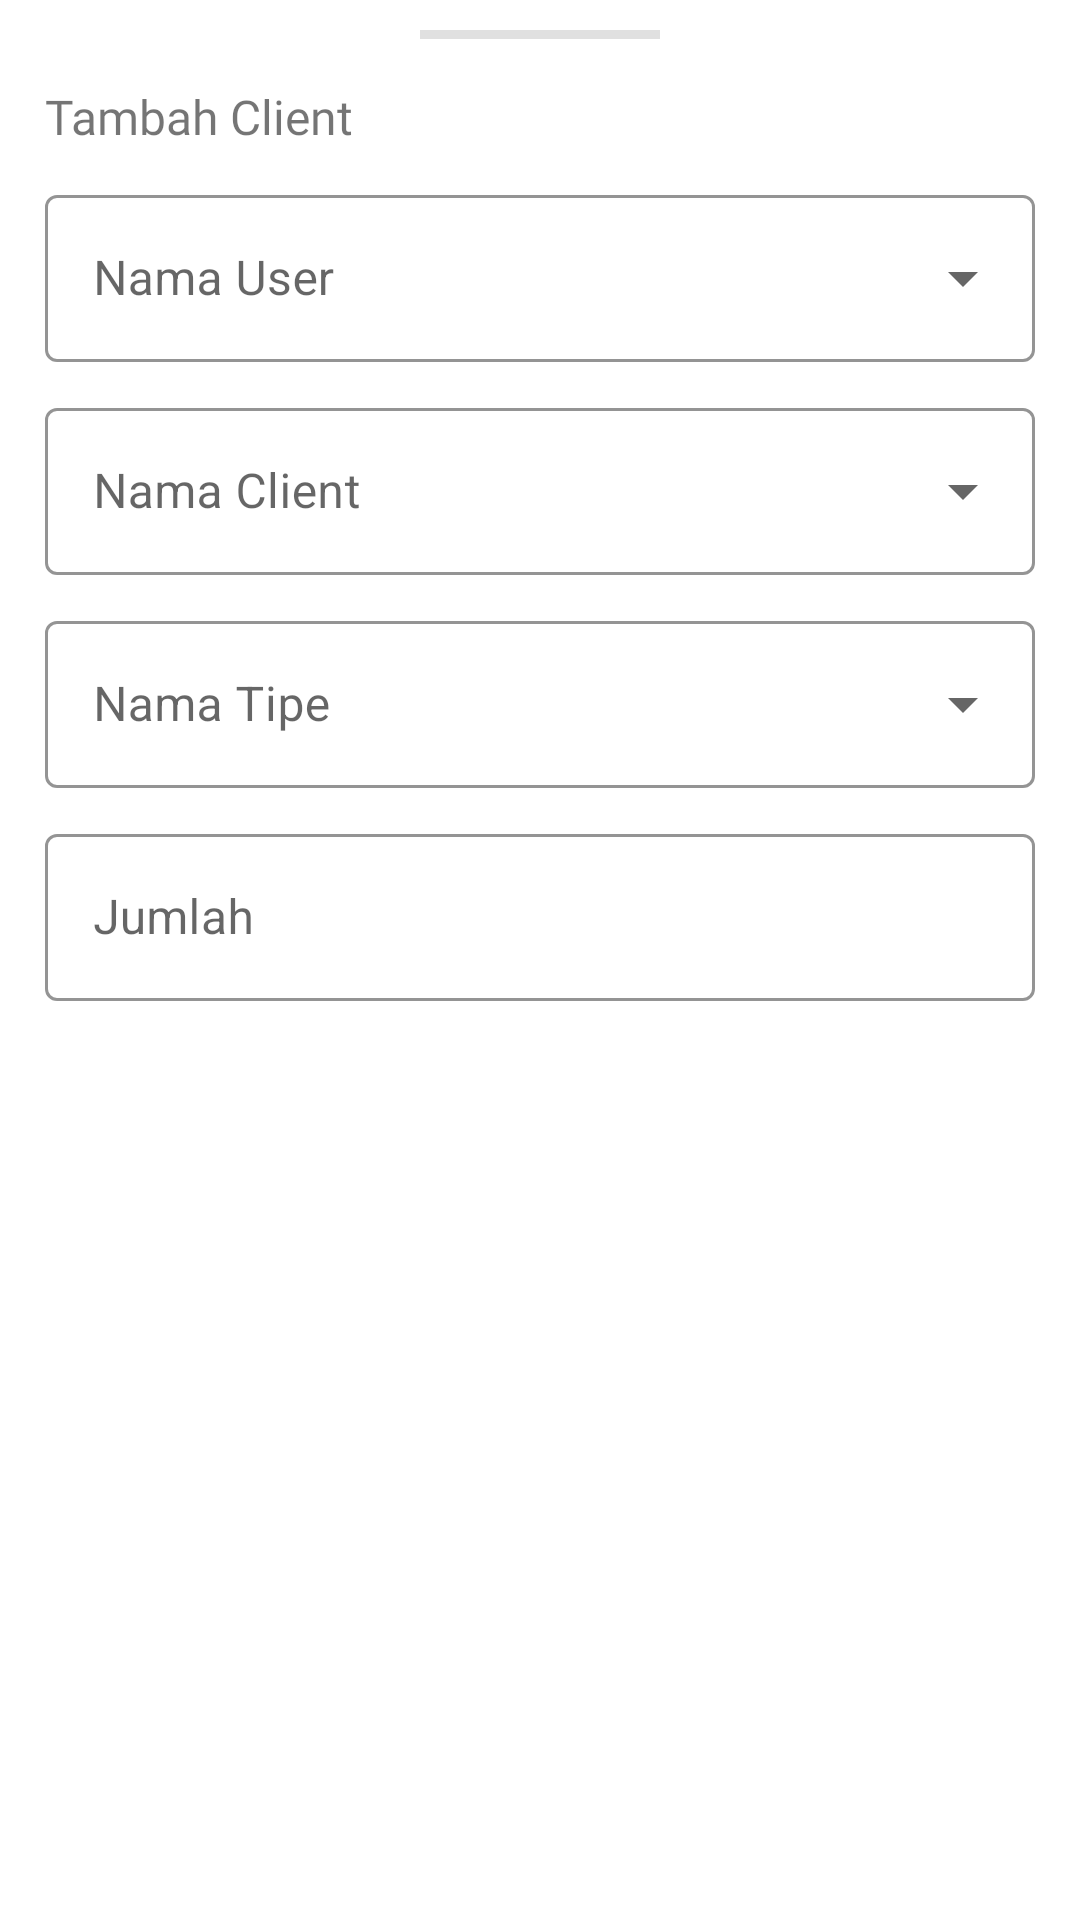

Layout XML and referenced resources for this Android screen:
<!-- AndroidManifest.xml: application theme Theme.KonveksiMasWardi -->
<!-- res/layout/fragment_main_bottom.xml -->
<?xml version="1.0" encoding="utf-8"?>
<androidx.constraintlayout.widget.ConstraintLayout xmlns:android="http://schemas.android.com/apk/res/android"
    xmlns:app="http://schemas.android.com/apk/res-auto"
    xmlns:tools="http://schemas.android.com/tools"
    android:layout_width="match_parent"
    android:layout_height="match_parent"
    android:paddingBottom="10dp"
    tools:context=".ui.">

    <View
        android:id="@+id/view1"
        android:layout_width="80dp"
        android:layout_height="3dp"
        android:layout_margin="10dp"
        android:background="@color/gray2"
        app:layout_constraintEnd_toEndOf="parent"
        app:layout_constraintStart_toStartOf="parent"
        app:layout_constraintTop_toTopOf="parent" />

    <LinearLayout
        android:layout_width="match_parent"
        android:layout_height="wrap_content"
        android:layout_margin="15dp"
        android:orientation="vertical"
        app:layout_constraintTop_toBottomOf="@+id/view1">

        <TextView
            android:id="@+id/tvTitle"
            android:layout_width="wrap_content"
            android:layout_height="wrap_content"
            android:fontFamily="@font/semibold"
            android:text="@string/title_tambah_client"
            android:textSize="16sp" />

        <com.google.android.material.textfield.TextInputLayout
            android:id="@+id/menuUser"
            style="@style/Widget.MaterialComponents.TextInputLayout.OutlinedBox.ExposedDropdownMenu"
            android:layout_width="match_parent"
            android:layout_height="wrap_content"
            android:layout_marginTop="10dp"
            app:hintTextColor="@color/colorPrimary"
            app:boxStrokeColor="@color/colorPrimary"
            android:hint="@string/title_nama_user">

            <AutoCompleteTextView
                android:id="@+id/ddUser"
                android:layout_width="match_parent"
                android:layout_height="wrap_content"
                android:inputType="none"
                />

        </com.google.android.material.textfield.TextInputLayout>

        <com.google.android.material.textfield.TextInputLayout
            android:id="@+id/menuClient"
            style="@style/Widget.MaterialComponents.TextInputLayout.OutlinedBox.ExposedDropdownMenu"
            android:layout_width="match_parent"
            android:layout_height="wrap_content"
            android:layout_marginTop="10dp"
            app:hintTextColor="@color/colorPrimary"
            app:boxStrokeColor="@color/colorPrimary"
            android:hint="@string/title_nama_client">

            <AutoCompleteTextView
                android:id="@+id/ddClient"
                android:layout_width="match_parent"
                android:layout_height="wrap_content"
                android:inputType="none"
                />

        </com.google.android.material.textfield.TextInputLayout>

        <com.google.android.material.textfield.TextInputLayout
            android:id="@+id/menuType"
            style="@style/Widget.MaterialComponents.TextInputLayout.OutlinedBox.ExposedDropdownMenu"
            android:layout_width="match_parent"
            android:layout_height="wrap_content"
            app:hintTextColor="@color/colorPrimary"
            android:layout_marginTop="10dp"
            app:boxStrokeColor="@color/colorPrimary"
            android:hint="@string/title_nama_tipe">

            <AutoCompleteTextView
                android:id="@+id/ddType"
                android:layout_width="match_parent"
                android:layout_height="wrap_content"
                android:inputType="none"
                />

        </com.google.android.material.textfield.TextInputLayout>

        <com.google.android.material.textfield.TextInputLayout
            style="@style/Widget.MaterialComponents.TextInputLayout.OutlinedBox"
            android:layout_width="match_parent"
            android:layout_height="wrap_content"
            android:layout_marginTop="10dp"
            app:hintTextColor="@color/colorPrimary"
            app:boxStrokeColor="@color/colorPrimary">

            <com.google.android.material.textfield.TextInputEditText
                android:id="@+id/etJumlah"
                android:layout_width="match_parent"
                android:layout_height="wrap_content"
                android:hint="@string/title_jumlah"
                android:inputType="number"
                android:lines="1"
                android:textColorHint="@color/black" />

        </com.google.android.material.textfield.TextInputLayout>

        <Button
            android:id="@+id/btnSubmit"
            android:layout_width="match_parent"
            android:layout_height="wrap_content"
            android:layout_marginTop="10dp"
            android:background="@drawable/round_button"
            android:fontFamily="@font/semibold"
            android:hint="@string/title_simpan"
            android:textColorHint="@color/white"
            app:backgroundTint="@null" />

    </LinearLayout>

</androidx.constraintlayout.widget.ConstraintLayout>
<!-- resources referenced by this layout -->
<resources>
  <color name="black">#FF000000</color>
  <color name="colorPrimary">#114CD6</color>
  <color name="gray2">#E0E0E0</color>
  <color name="white">#FFFFFFFF</color>
  <string name="title_jumlah">Jumlah</string>
  <string name="title_nama_client">Nama Client</string>
  <string name="title_nama_tipe">Nama Tipe</string>
  <string name="title_nama_user">Nama User</string>
  <string name="title_simpan" translatable="false">Simpan</string>
  <string name="title_tambah_client">Tambah Client</string>
  <style name="Theme.KonveksiMasWardi" parent="Theme.MaterialComponents.Light.NoActionBar">
  
          <item name="colorPrimary">@color/colorPrimary</item>
          <item name="colorPrimaryVariant">@color/colorAccent</item>
          <item name="colorOnPrimary">@color/white</item>
          
          <item name="colorSecondary">@color/colorPrimary</item>
          <item name="colorSecondaryVariant">@color/colorAccent</item>
          <item name="colorOnSecondary">@color/black</item>
  
          
          <item name="android:statusBarColor" tools:targetApi="l">?attr/colorPrimaryVariant</item>
          
      </style>
  <color name="colorAccent">#114CD6</color>
</resources>
